Run: headless pygame with SDL's dummy video driver; simulated clock (each Clock.tick advances the game by its frame time, no real sleeping); random seed 0; keys injected as events and as key.get_pressed() state; no mouse input.
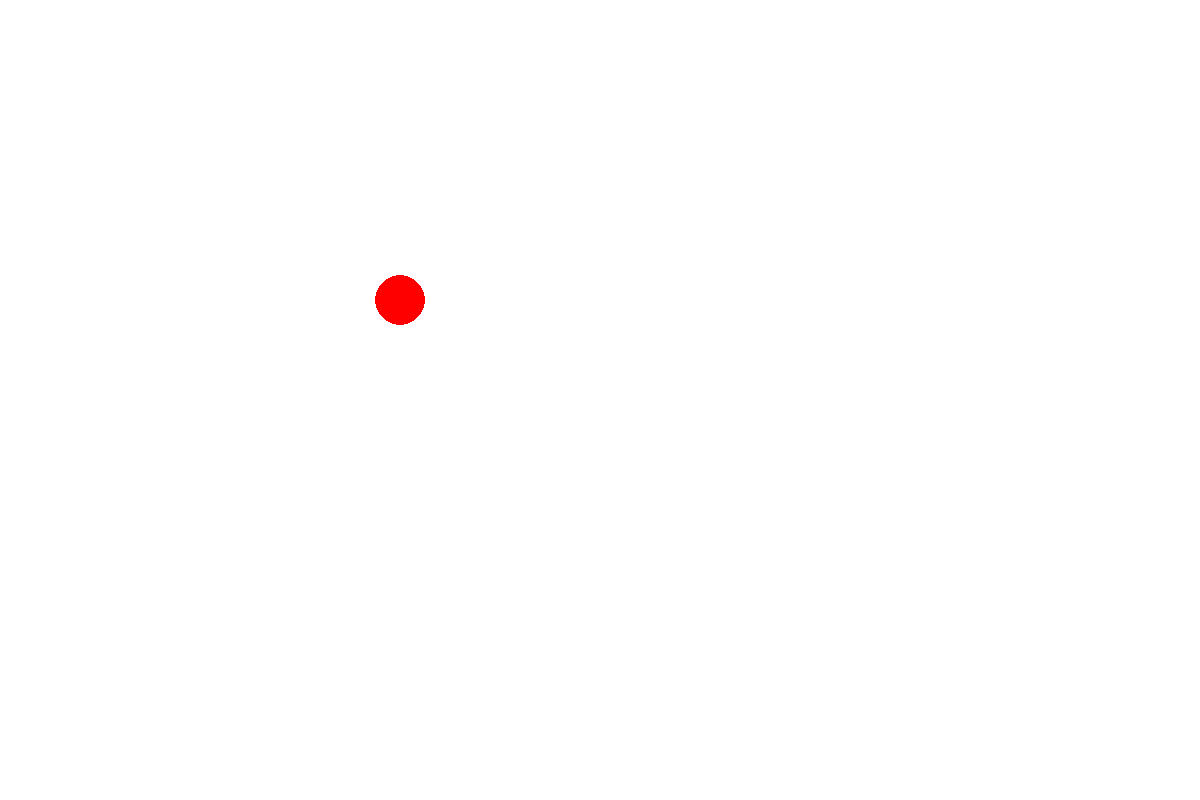
Frame 1 of 4 · flips 1–60 · no input
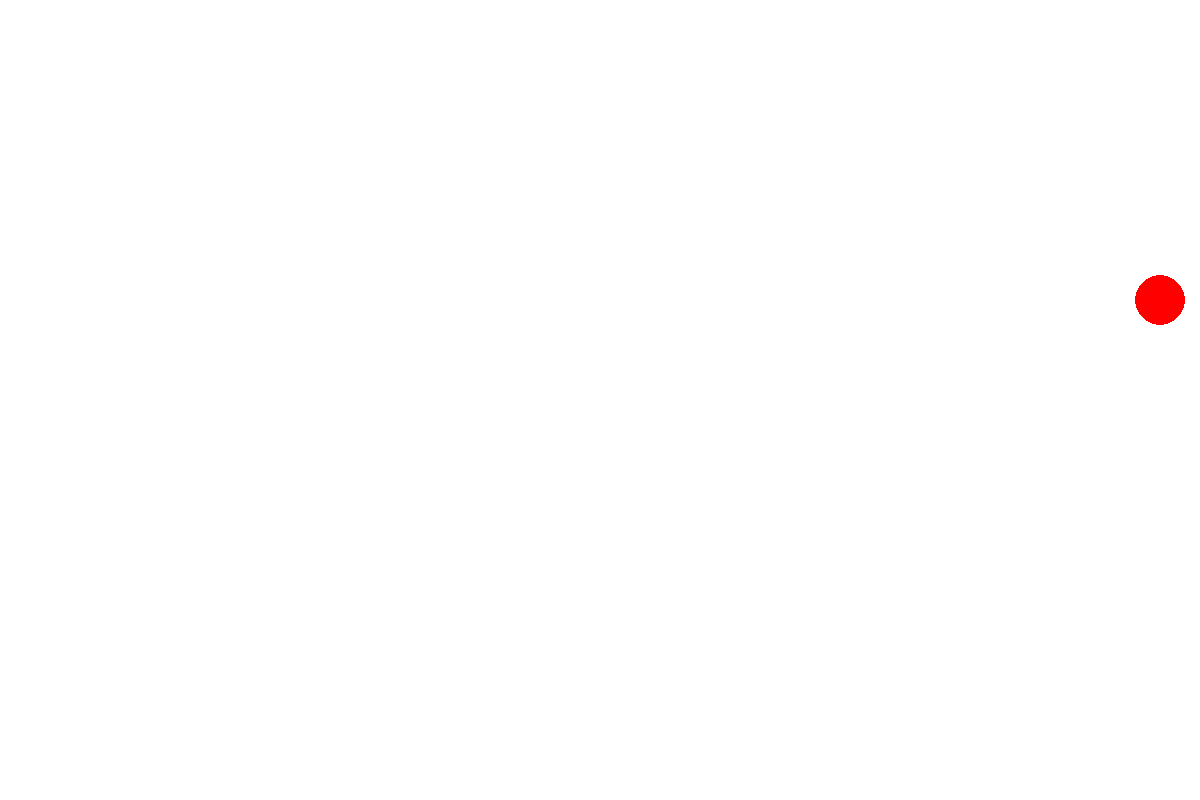
Frame 2 of 4 · flips 61–180 · tapped SPACE, RETURN · held RIGHT (→), D
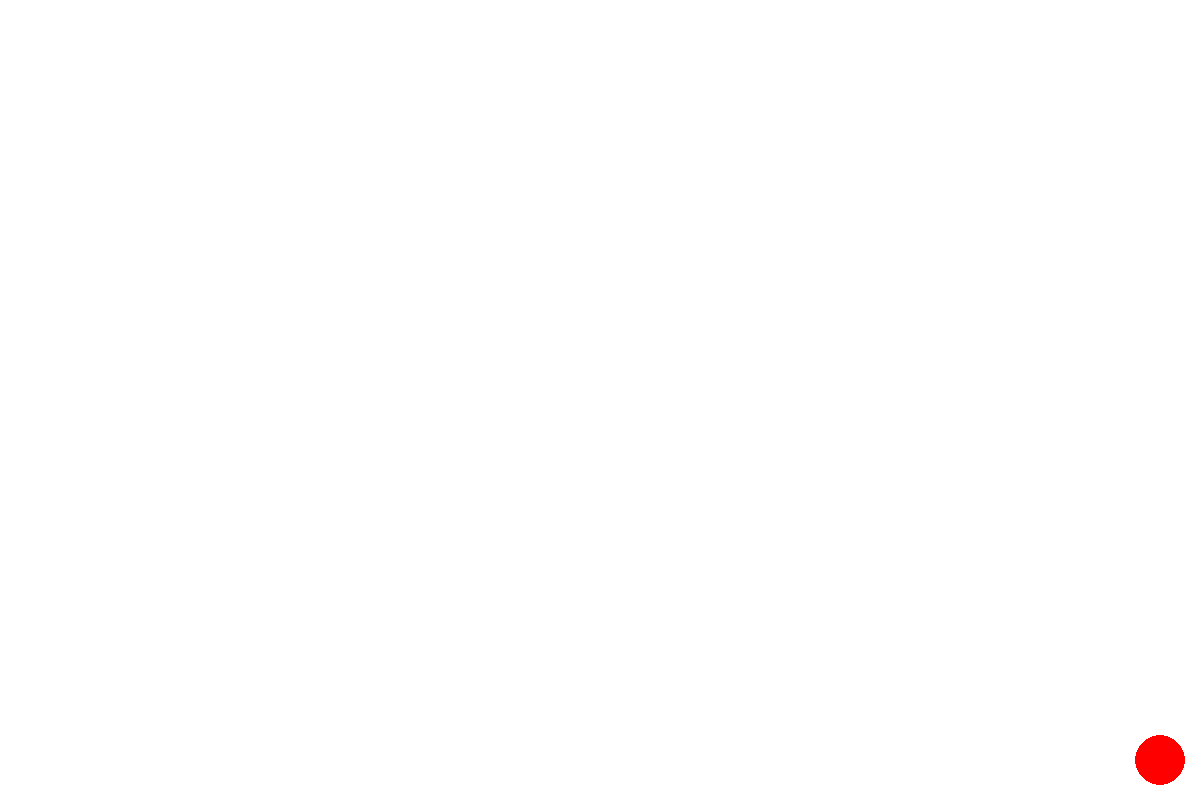
Frame 3 of 4 · flips 181–300 · held DOWN (↓), S
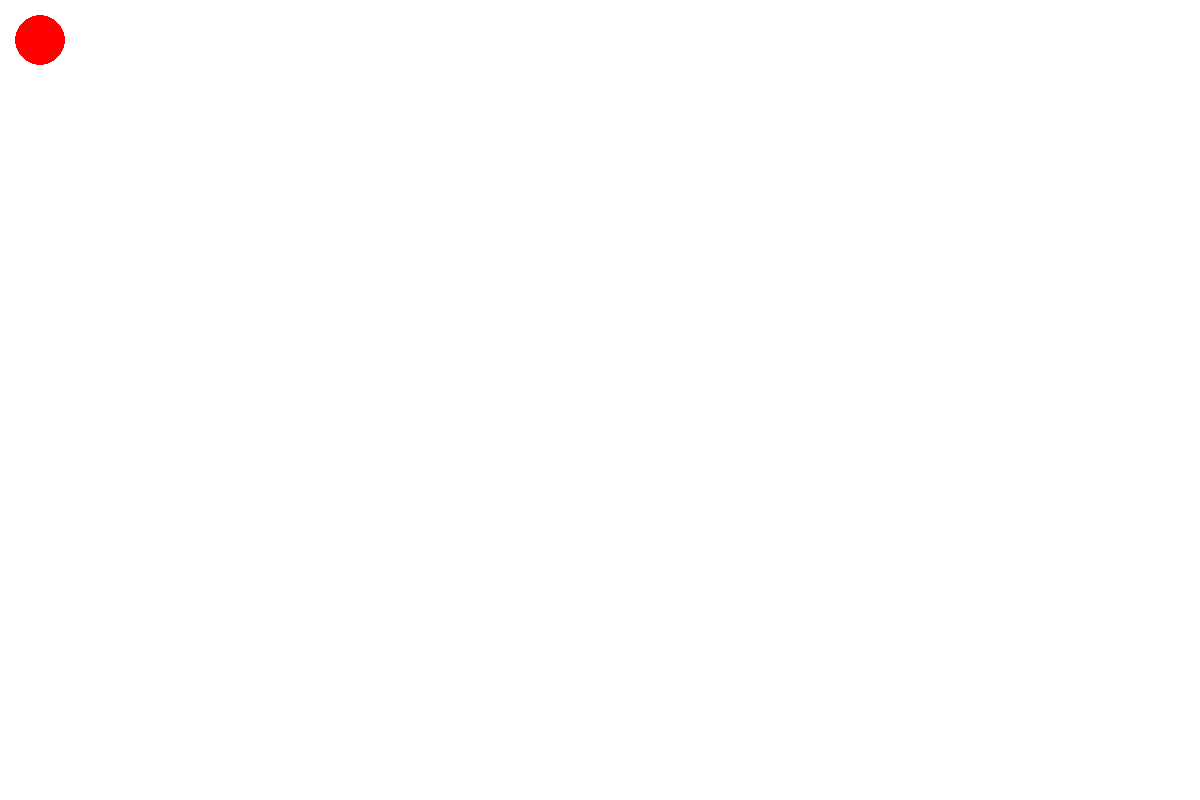
Frame 4 of 4 · flips 301–420 · held LEFT (←), A, UP (↑), W

The pygame program that drew these frames:

import pygame

pygame.init()
WIDTH = 1200
HEIGHT = 800
screen = pygame.display.set_mode((WIDTH, HEIGHT))
done = False
x1 = 400
y1 = 300
clock = pygame.time.Clock()
while not done:

        keys = pygame.key.get_pressed()
        if keys[pygame.K_a]:
               x1 -= 10
        if keys[pygame.K_d]:
               x1 += 10
        if keys[pygame.K_w]:
                y1 -= 10
        if keys[pygame.K_s]:
               y1 += 10

        if x1 + 25 >= WIDTH:
                x1 -=20
        elif x1 - 25 <= 0:
                x1 +=20
        if y1 + 25 >= HEIGHT:
                y1 -=20
        elif y1 -25 <= 0:
                y1+=20
        for event in pygame.event.get():
                if event.type == pygame.QUIT:
                        done = True
                   
        screen.fill((255, 255, 255))
        ball = pygame.draw.circle(screen, (255,0,0),(x1,y1), 25, width=0)

        clock.tick(60)
        pygame.display.flip()
pygame.quit()
